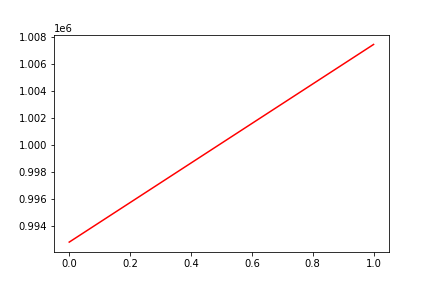

The table this chart was drawn from, first rows:
, date, assets
0, 0, 992830
1, 20160128, 1007462
